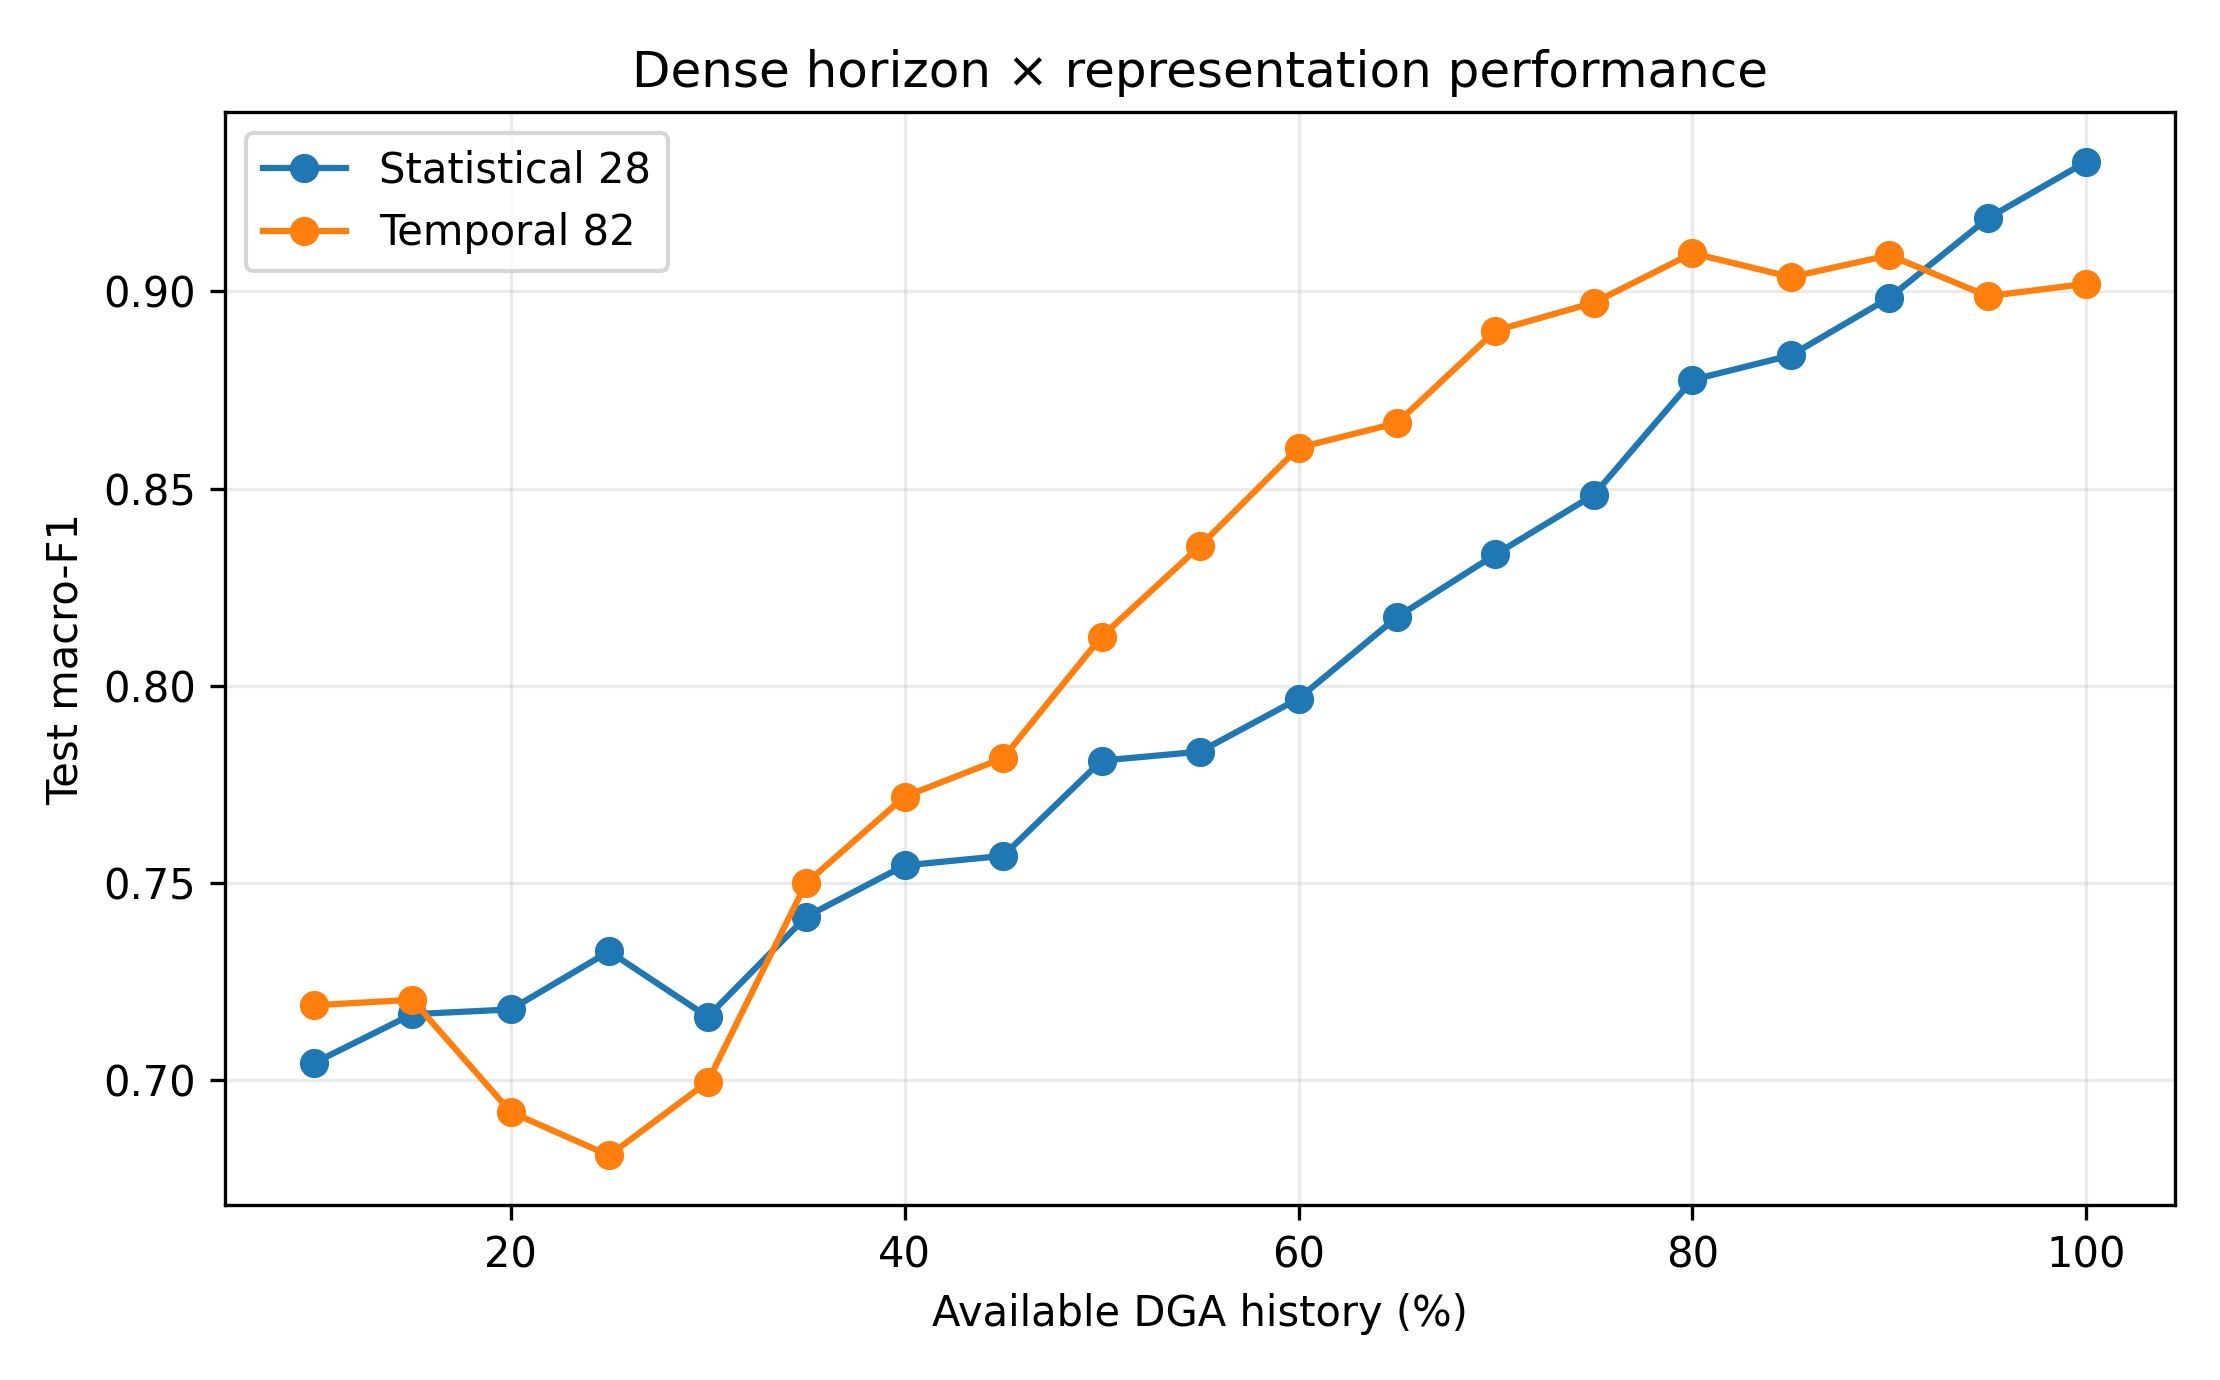

The table this chart was drawn from, first rows:
horizon_percent, representation, n_features, cv_macro_f1_mean, cv_macro_f1_std, test_accuracy, test_balanced_accuracy, test_macro_f1, test_weighted_f1, paired_ci95_low, paired_ci95_high
10, Statistical_28, 28.0, 0.6861, 0.02285, 0.8867, 0.7057, 0.7044, 0.8843, , 
10, Temporal_82, 82.0, 0.6552, 0.07218, 0.89, 0.7036, 0.719, 0.8881, , 
10, Temporal_minus_Statistical, , , , , , 0.01466, , -0.03493, 0.06211
15, Statistical_28, 28.0, 0.6922, 0.02202, 0.8922, 0.7116, 0.7168, 0.8885, , 
15, Temporal_82, 82.0, 0.6515, 0.04709, 0.89, 0.7072, 0.7204, 0.8884, , 
15, Temporal_minus_Statistical, , , , , , 0.003663, , -0.04306, 0.05189
20, Statistical_28, 28.0, 0.6948, 0.02378, 0.8911, 0.711, 0.718, 0.8889, , 
20, Temporal_82, 82.0, 0.669, 0.05306, 0.88, 0.6711, 0.692, 0.8774, , 
20, Temporal_minus_Statistical, , , , , , -0.02599, , -0.07234, 0.01892
25, Statistical_28, 28.0, 0.69, 0.0331, 0.8944, 0.7285, 0.7327, 0.893, , 
25, Temporal_82, 82.0, 0.6906, 0.06667, 0.8767, 0.6565, 0.6809, 0.8728, , 
25, Temporal_minus_Statistical, , , , , , -0.05173, , -0.1031, -0.001894
30, Statistical_28, 28.0, 0.6987, 0.03451, 0.8889, 0.7095, 0.7161, 0.8876, , 
30, Temporal_82, 82.0, 0.6905, 0.03245, 0.8822, 0.6836, 0.6996, 0.8801, , 
30, Temporal_minus_Statistical, , , , , , -0.0165, , -0.06325, 0.03119
35, Statistical_28, 28.0, 0.7116, 0.02188, 0.8989, 0.729, 0.7415, 0.8971, , 
35, Temporal_82, 82.0, 0.6987, 0.03283, 0.8978, 0.7438, 0.75, 0.8971, , 
35, Temporal_minus_Statistical, , , , , , 0.008513, , -0.03709, 0.05487
40, Statistical_28, 28.0, 0.7144, 0.007816, 0.9011, 0.7474, 0.7545, 0.9009, , 
40, Temporal_82, 82.0, 0.7298, 0.02694, 0.9044, 0.7639, 0.7719, 0.9049, , 
40, Temporal_minus_Statistical, , , , , , 0.01745, , -0.0311, 0.06533
45, Statistical_28, 28.0, 0.7335, 0.01802, 0.9022, 0.7552, 0.7569, 0.9032, , 
45, Temporal_82, 82.0, 0.7592, 0.03015, 0.9111, 0.7877, 0.7817, 0.9125, , 
45, Temporal_minus_Statistical, , , , , , 0.02478, , -0.02886, 0.07888
50, Statistical_28, 28.0, 0.7462, 0.02799, 0.9122, 0.7806, 0.781, 0.913, , 
50, Temporal_82, 82.0, 0.7849, 0.03568, 0.9244, 0.8157, 0.8125, 0.9255, , 
50, Temporal_minus_Statistical, , , , , , 0.03143, , -0.01342, 0.07975
55, Statistical_28, 28.0, 0.7767, 0.02526, 0.9156, 0.7835, 0.7833, 0.9165, , 
55, Temporal_82, 82.0, 0.8211, 0.02867, 0.9322, 0.8407, 0.8355, 0.9329, , 
55, Temporal_minus_Statistical, , , , , , 0.05215, , 0.005992, 0.09964
60, Statistical_28, 28.0, 0.794, 0.02182, 0.92, 0.8018, 0.7967, 0.9213, , 
60, Temporal_82, 82.0, 0.8351, 0.02843, 0.94, 0.8747, 0.8604, 0.9407, , 
60, Temporal_minus_Statistical, , , , , , 0.06361, , 0.01774, 0.1104
65, Statistical_28, 28.0, 0.8092, 0.01874, 0.9289, 0.823, 0.8174, 0.9299, , 
65, Temporal_82, 82.0, 0.8304, 0.02125, 0.9456, 0.8729, 0.8666, 0.9459, , 
65, Temporal_minus_Statistical, , , , , , 0.04919, , 0.003643, 0.09762
70, Statistical_28, 28.0, 0.8245, 0.01785, 0.9367, 0.8431, 0.8333, 0.9379, , 
70, Temporal_82, 82.0, 0.8541, 0.03534, 0.9533, 0.8956, 0.89, 0.9539, , 
70, Temporal_minus_Statistical, , , , , , 0.05673, , 0.01, 0.104
75, Statistical_28, 28.0, 0.8459, 0.02926, 0.9411, 0.8596, 0.8484, 0.9423, , 
75, Temporal_82, 82.0, 0.8837, 0.02255, 0.9567, 0.9035, 0.8971, 0.9571, , 
75, Temporal_minus_Statistical, , , , , , 0.04871, , 0.00448, 0.09417
80, Statistical_28, 28.0, 0.8733, 0.02943, 0.9511, 0.9002, 0.8776, 0.9525, , 
80, Temporal_82, 82.0, 0.884, 0.01623, 0.9622, 0.9147, 0.9097, 0.9626, , 
80, Temporal_minus_Statistical, , , , , , 0.0321, , -0.009521, 0.07534
85, Statistical_28, 28.0, 0.8902, 0.02475, 0.9556, 0.8968, 0.8838, 0.9565, , 
85, Temporal_82, 82.0, 0.9007, 0.01697, 0.9622, 0.9025, 0.9036, 0.9623, , 
85, Temporal_minus_Statistical, , , , , , 0.01986, , -0.0233, 0.06456
90, Statistical_28, 28.0, 0.9006, 0.01477, 0.96, 0.9092, 0.8984, 0.9606, , 
90, Temporal_82, 82.0, 0.9064, 0.01316, 0.9633, 0.9136, 0.9092, 0.9638, , 
90, Temporal_minus_Statistical, , , , , , 0.01077, , -0.03034, 0.05327
95, Statistical_28, 28.0, 0.9033, 0.01627, 0.9656, 0.919, 0.9185, 0.966, , 
95, Temporal_82, 82.0, 0.9076, 0.02101, 0.9567, 0.9115, 0.8988, 0.9578, , 
95, Temporal_minus_Statistical, , , , , , -0.01977, , -0.06106, 0.01803
100, Statistical_28, 28.0, 0.9117, 0.01491, 0.97, 0.9341, 0.9329, 0.9704, , 
100, Temporal_82, 82.0, 0.9122, 0.03038, 0.9589, 0.9149, 0.9019, 0.9599, , 
100, Temporal_minus_Statistical, , , , , , -0.03093, , -0.06685, 0.002146
